Dataset: data (GitHub, jonxjonx/LED_Panel_Classification). Classes: black, blue, green, red.

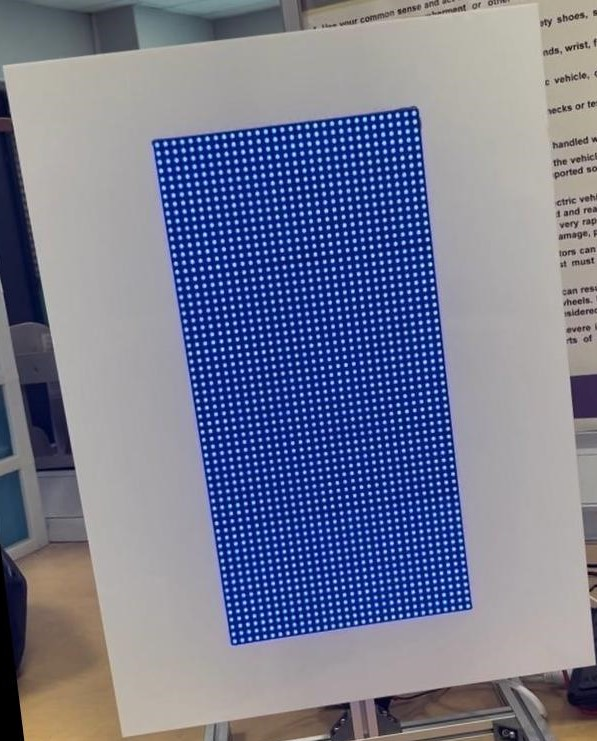
Label: blue

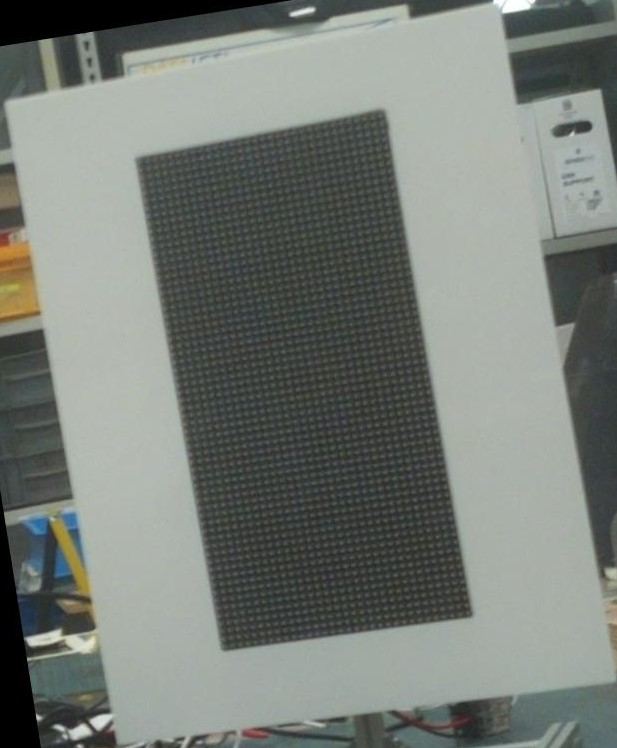
Label: black

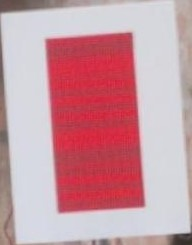
Label: red

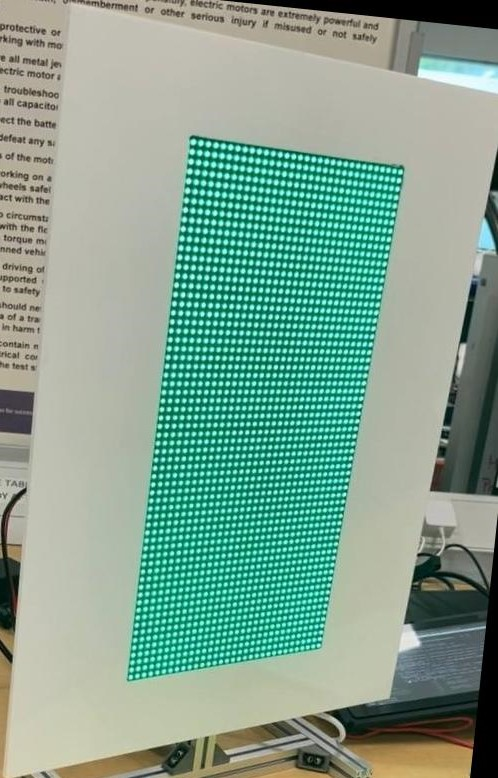
Label: green

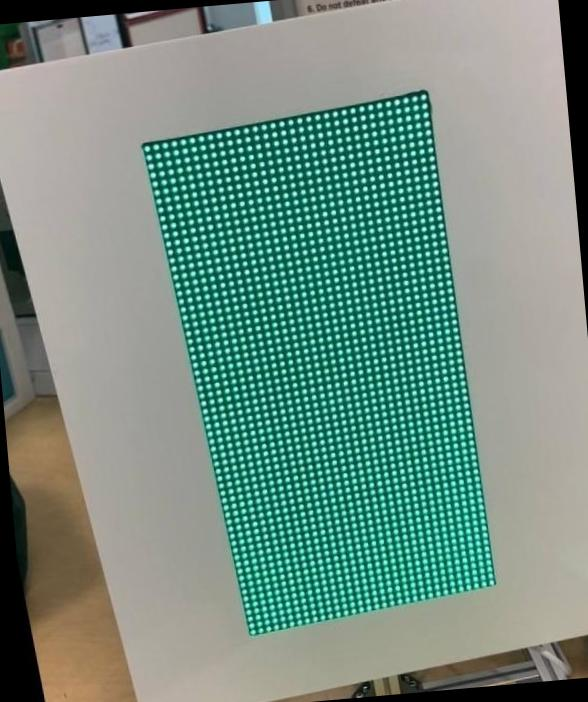
Label: green

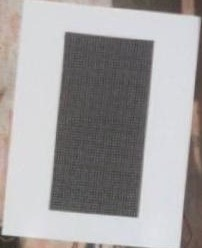
Label: black
